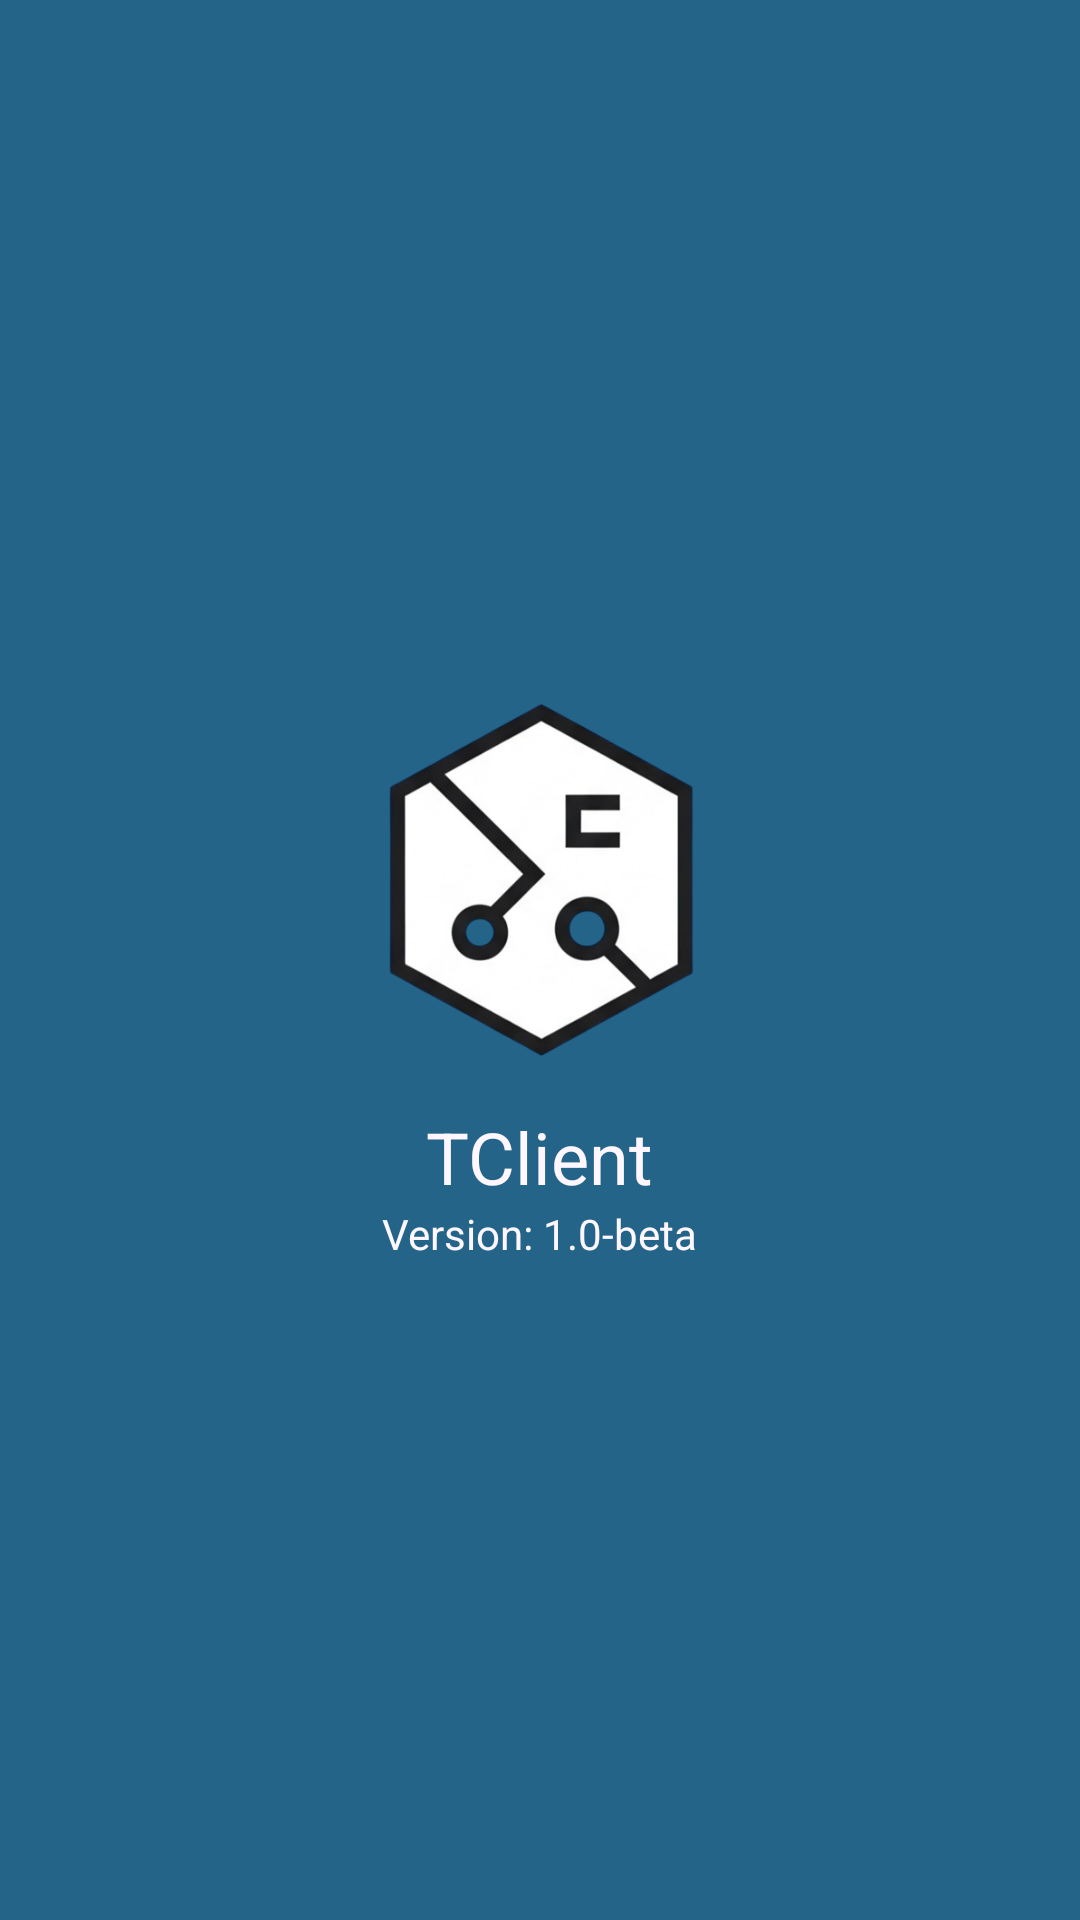

Produce the Android XML layout that renders to this screen, including the resource entries it uses.
<!-- AndroidManifest.xml: application theme TClient.AppTheme -->
<!-- res/layout/main_nav_header.xml -->
<?xml version="1.0" encoding="utf-8"?>
<LinearLayout
    xmlns:android="http://schemas.android.com/apk/res/android"
    xmlns:app="http://schemas.android.com/apk/res-auto"
    android:id="@+id/coordinator"
    android:layout_width="match_parent"
    android:layout_height="wrap_content"
    android:orientation="vertical"
    android:gravity="center"
    android:background="?attr/colorPrimary">
    <ImageView
        android:layout_width="150dp"
        android:layout_height="150dp"
        android:src="@drawable/icon_app_span"
        android:scaleType="fitXY" />
    <TextView
        android:layout_height="wrap_content"
        android:layout_width="wrap_content"
        android:text="@string/app_name"
        android:textAppearance="?attr/textAppearanceHeadlineSmall"
        android:textColor="?attr/android:colorBackground" />
    <TextView
        android:layout_height="wrap_content"
        android:layout_width="wrap_content"
        android:text="Version: 1.0-beta"
        android:textColor="?attr/android:colorBackground" />
</LinearLayout>
<!-- resources referenced by this layout -->
<resources>
  <string name="app_name">TClient</string>
  <color name="blue_theme_primary">#236488</color>
  <color name="blue_theme_onPrimary">#FFFFFF</color>
  <color name="blue_theme_primaryContainer">#C7E7FF</color>
  <color name="blue_theme_onPrimaryContainer">#001E2E</color>
  <color name="blue_theme_secondary">#4F616E</color>
  <color name="blue_theme_onSecondary">#FFFFFF</color>
  <color name="blue_theme_secondaryContainer">#D2E5F5</color>
  <color name="blue_theme_onSecondaryContainer">#0B1D29</color>
  <color name="blue_theme_tertiary">#63597C</color>
  <color name="blue_theme_onTertiary">#FFFFFF</color>
  <color name="blue_theme_tertiaryContainer">#E9DDFF</color>
  <color name="blue_theme_onTertiaryContainer">#1F1635</color>
  <color name="blue_theme_error">#904A40</color>
  <color name="blue_theme_onError">#FFFFFF</color>
  <color name="blue_theme_errorContainer">#FFDAD5</color>
  <color name="blue_theme_onErrorContainer">#3B0905</color>
  <color name="blue_theme_surface">#F6FAFE</color>
  <color name="blue_theme_onSurface">#181C20</color>
  <color name="blue_theme_onSurfaceVariant">#41484D</color>
  <color name="blue_theme_outline">#71787E</color>
  <color name="blue_theme_outlineVariant">#C1C7CE</color>
  <color name="blue_theme_inverseSurface">#2D3135</color>
  <color name="blue_theme_inverseOnSurface">#EEF1F6</color>
  <color name="blue_theme_inversePrimary">#93CDF6</color>
  <color name="blue_theme_primaryFixed">#C7E7FF</color>
  <color name="blue_theme_onPrimaryFixed">#001E2E</color>
  <color name="blue_theme_primaryFixedDim">#93CDF6</color>
  <color name="blue_theme_onPrimaryFixedVariant">#004C6D</color>
  <color name="blue_theme_secondaryFixed">#D2E5F5</color>
  <color name="blue_theme_onSecondaryFixed">#0B1D29</color>
  <color name="blue_theme_secondaryFixedDim">#B6C9D8</color>
  <color name="blue_theme_onSecondaryFixedVariant">#384956</color>
  <color name="blue_theme_tertiaryFixed">#E9DDFF</color>
  <color name="blue_theme_onTertiaryFixed">#1F1635</color>
  <color name="blue_theme_tertiaryFixedDim">#CDC0E9</color>
  <color name="blue_theme_onTertiaryFixedVariant">#4B4263</color>
  <color name="blue_theme_surfaceDim">#D7DADF</color>
  <color name="blue_theme_surfaceBright">#F6FAFE</color>
  <color name="blue_theme_surfaceContainerLowest">#FFFFFF</color>
  <color name="blue_theme_surfaceContainerLow">#F1F4F9</color>
  <color name="blue_theme_surfaceContainer">#EBEEF3</color>
  <color name="blue_theme_surfaceContainerHigh">#E5E8ED</color>
  <color name="blue_theme_surfaceContainerHighest">#DFE3E7</color>
</resources>
